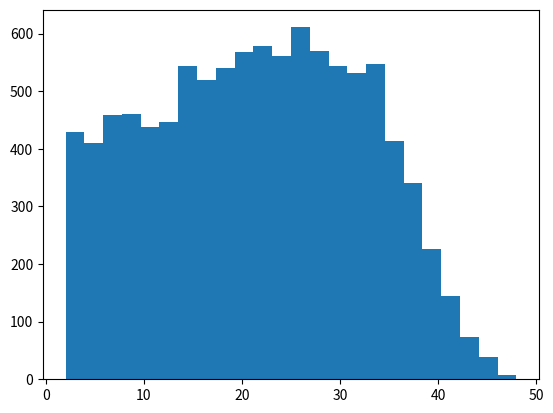

Reproduce this figure in Python.
""" make_mazes.py
    Create a datset of mazes using the depth-first algorithm described at
    https://scipython.com/blog/making-a-maze/
[redacted]
    First moodified in July 2020 for DeepThinking.
[redacted]
    July 2021
"""

import collections as col
import heapq
import os
import random

import matplotlib.pyplot as plt
import numpy as np


class Cell:
    """A cell in the maze.
    A maze "Cell" is a point in the grid which may be surrounded by walls to
    the north, east, south or west.
    """

    # A wall separates a pair of cells in the N-S or W-E directions.
    wall_pairs = {'N': 'S', 'S': 'N', 'E': 'W', 'W': 'E'}

    def __init__(self, x, y):
        """Initialize the cell at (x, y). At first it is surrounded by walls."""

        self.x, self.y = x, y
        self.walls = {'N': True, 'S': True, 'E': True, 'W': True}

    def has_all_walls(self):
        """Does this cell still have all its walls?"""

        return all(self.walls.values())

    def knock_down_wall(self, other, wall):
        """Knock down the wall between cells self and other."""

        self.walls[wall] = False
        other.walls[Cell.wall_pairs[wall]] = False


class Maze:
    """A Maze, represented as a grid of cells."""

    def __init__(self, nx, ny, ix=0, iy=0):
        """Initialize the maze grid.
        The maze consists of nx x ny cells and will be constructed starting
        at the cell indexed at (ix, iy).
        """

        self.nx, self.ny = nx, ny
        self.ix, self.iy = ix, iy
        self.maze_map = [[Cell(x, y) for y in range(ny)] for x in range(nx)]

    def cell_at(self, x, y):
        """Return the Cell object at (x, y)."""

        return self.maze_map[x][y]

    def __str__(self):
        """Return a (crude) string representation of the maze."""

        nx = self.nx
        ny = self.ny
        maze_rows = ['-' * nx*2]
        for y in range(ny):
            maze_row = ['|']
            for x in range(nx):
                if self.maze_map[x][y].walls['E']:
                    maze_row.append(' |')
                else:
                    maze_row.append('  ')
            maze_rows.append(''.join(maze_row))
            maze_row = ['|']
            for x in range(nx):
                if self.maze_map[x][y].walls['S']:
                    maze_row.append('-+')
                else:
                    maze_row.append(' +')
            maze_rows.append(''.join(maze_row))
        return '\n'.join(maze_rows)

    def write_np(self):
        """Write an SVG image of the maze to filename."""
        beta = 2
        my_numpy_array = np.zeros((beta*(self.ny) + 1, beta*(self.nx) + 1))
        # Draw the "South" and "East" walls of each cell, if present (these
        # are the "North" and "West" walls of a neighbouring cell in
        # general, of course).
        for x in range(self.nx):
            for y in range(self.ny):
                my_numpy_array[beta*(y) + 1, beta*(x) + 1] = 1
                if not (self.cell_at(x, y).walls['S']):
                    my_numpy_array[beta*(y + 1), beta*(x) + 1] = 1
                if not (self.cell_at(x, y).walls['E']):
                    my_numpy_array[beta*(y) + 1, beta*(x + 1)] = 1
        # Draw the North and West maze border, which won't have been drawn
        # by the procedure above.
        my_numpy_array[0, :] = 0
        my_numpy_array[:, 0] = 0
        return np.dstack([my_numpy_array, my_numpy_array, my_numpy_array])

    def find_valid_neighbours(self, cell):
        """Return a list of unvisited neighbours to cell."""

        delta = [('W', (-1, 0)),
                 ('E', (1, 0)),
                 ('S', (0, 1)),
                 ('N', (0, -1))]
        neighbours = []
        for direction, (dx, dy) in delta:
            x2, y2 = cell.x + dx, cell.y + dy
            if (0 <= x2 < self.nx) and (0 <= y2 < self.ny):
                neighbour = self.cell_at(x2, y2)
                if neighbour.has_all_walls():
                    neighbours.append((direction, neighbour))
        return neighbours

    def make_maze(self):
        """make a single maze"""
        # Total number of cells.
        n = self.nx * self.ny
        cell_stack = []
        current_cell = self.cell_at(self.ix, self.iy)
        # Total number of visited cells during maze construction.
        nv = 1

        while nv < n:
            neighbours = self.find_valid_neighbours(current_cell)

            if not neighbours:
                # We've reached a dead end: backtrack.
                current_cell = cell_stack.pop()
                continue

            # Choose a random neighbouring cell and move to it.
            direction, next_cell = random.choice(neighbours)
            current_cell.knock_down_wall(next_cell, direction)
            cell_stack.append(current_cell)
            current_cell = next_cell
            nv += 1


def create_maze(n=20, ix=0, iy=0):
    """Returns numpy array of maze with n columns/rows and a starting point of (0,0)."""
    maze = Maze(n, n, ix, iy)
    maze.make_maze()
    arr = maze.write_np()
    return arr


class Node:
    """A node in the graph"""
    def __init__(self, x_coord, y_coord, cost, parentID):

        self.x = x_coord
        self.y = y_coord
        self.cost = cost
        self.parentID = parentID

    def __lt__(self, other):
        return self.cost < other.cost


def possible_steps():
    """get possible steps"""
    steps_with_cost = np.array([[0, 1, 1],              # Move_up
                                [1, 0, 1],              # Move_right
                                [0, -1, 1],             # Move_down
                                [-1, 0, 1],             # Move_left
                                ])
    return steps_with_cost


def is_valid(point_x, point_y, grid, width, height):
    """see if a point is valid"""
    if not grid[int(point_y)][int(point_x)]:
        return False
    if point_y < 0 or point_x < 0:
        return False
    if point_y > height or point_x > width:
        return False
    return True


def is_goal(current, goal):
    """see if we are at the goal"""
    return (current.x == goal.x) and (current.y == goal.y)


def path_search_algo(start_node, end_node, grid, width, height):
    """path search function"""
    current_node = start_node
    goal_node = end_node
    steps_with_cost = possible_steps()

    if is_goal(current_node, goal_node):
        return 1

    open_nodes = {}
    open_nodes[start_node.x * width + start_node.y] = start_node
    closed_nodes = {}
    cost = []
    all_nodes = []
    heapq.heappush(cost, [start_node.cost, start_node])

    while len(cost) != 0:

        current_node = heapq.heappop(cost)[1]
        all_nodes.append([current_node.x, current_node.y])
        current_id = current_node.x * width + current_node.y

        if is_goal(current_node, end_node):
            end_node.parentID = current_node.parentID
            end_node.cost = current_node.cost
            return 1, all_nodes

        if current_id in closed_nodes:
            continue
        else:
            closed_nodes[current_id] = current_node

        del open_nodes[current_id]

        for i in range(steps_with_cost.shape[0]):

            new_node = Node(current_node.x + steps_with_cost[i][0],
                            current_node.y + steps_with_cost[i][1],
                            current_node.cost + steps_with_cost[i][2],
                            current_node)

            new_node_id = new_node.x*width + new_node.y

            if not is_valid(new_node.x, new_node.y, grid, width, height):
                continue
            elif new_node_id in closed_nodes:
                continue

            if new_node_id in open_nodes:
                if new_node.cost < open_nodes[new_node_id].cost:
                    open_nodes[new_node_id].cost = new_node.cost
                    open_nodes[new_node_id].parentID = new_node.parentID
            else:
                open_nodes[new_node_id] = new_node

            heapq.heappush(cost, [open_nodes[new_node_id].cost, open_nodes[new_node_id]])

    return 0, all_nodes


def find_path(end_node):
    """Function to find path to the end node"""
    x_coord = [end_node.x]
    y_coord = [end_node.y]

    node_id = end_node.parentID
    while node_id != -1:
        # current_node = id.parentID
        x_coord.append(node_id.x)
        y_coord.append(node_id.y)
        node_id = node_id.parentID

    x_coord.reverse()
    y_coord.reverse()
    coords = np.vstack((x_coord, y_coord))
    return coords


def gen_sample(num, ix, iy, ex, ey):
    """Returns a numpy array corresponding to an nxn maze and the length
     of the shortest path from (ix,iy) to (ex,ey)"""
    maze = create_maze(num, ix, iy)
    start_node = Node(2 * ix + 1, 2 * iy + 1, 0.0, -1)
    end_node = Node(2 * ex + 1, 2 * ey + 1, 0.0, -1)
    path_search_algo(start_node, end_node, maze[:, :, 0], maze.shape[0], maze.shape[1])
    coords = find_path(end_node)
    solution = np.zeros((maze.shape[0], maze.shape[1], 1))
    solution[coords[1, :], coords[0, :]] = 1
    return maze, len(coords[0]) - 1, solution


def get_final_maze_array(arr, ix, iy, ex, ey):
    """Add the start and end points to a maze and cast as uint8"""
    maze_array = arr.copy()
    maze_array[2 * iy + 1, 2 * ix + 1, :] = [0, 1, 0]
    maze_array[2 * ey + 1, 2 * ex + 1, :] = [1, 0, 0]
    return maze_array


def gen_dataset(num_images=60000, maze_size=7):
    """Function to generate a whole dataset"""
    num_images = int(num_images)
    data_array = np.zeros((num_images, 2 * maze_size + 1, 2 * maze_size + 1, 3))
    targets_array = np.zeros(num_images)
    solution_array = np.zeros((num_images, 2 * maze_size + 1, 2 * maze_size + 1, 1))
    start_and_end_array = np.zeros((num_images, 4))
    x_points, y_points = np.meshgrid(np.arange(0, maze_size), np.arange(0, maze_size))
    x_points = x_points.flatten()
    y_points = y_points.flatten()
    for j in range(num_images):
        start, end = np.random.choice(maze_size ** 2, 2, replace=False)
        ix = x_points[start]
        iy = y_points[start]
        ex = x_points[end]
        ey = y_points[end]
        maze, length, solution = gen_sample(maze_size, ix, iy, ex, ey)
        maze_array = get_final_maze_array(maze, ix, iy, ex, ey)
        data_array[j] = maze_array
        targets_array[j] = length
        solution_array[j] = solution
        start_and_end_array[j] = [ix, iy, ex, ey]
        if j % 5000 == 0:
            print(f"Done making {j} mazes.")

    img_size = 2 * (2 * (maze_size) + 1) + 2
    border = (img_size - 4 * maze_size) // 2

    big_data_array = np.zeros((num_images, img_size, img_size, 3))
    big_data_array[:, border-1:-border:2, border-1:-border:2, :] = data_array
    big_data_array[:, border:-border+1:2, border:-border+1:2, :] = data_array
    big_data_array[:, border:-border+1:2, border-1:-border:2, :] = data_array
    big_data_array[:, border-1:-border:2, border:-border+1:2, :] = data_array

    big_solution_array = np.zeros((num_images, img_size, img_size, 3))
    big_solution_array[:, border-1:-border:2, border-1:-border:2, :] = solution_array
    big_solution_array[:, border:-border+1:2, border:-border+1:2, :] = solution_array
    big_solution_array[:, border:-border+1:2, border-1:-border:2, :] = solution_array
    big_solution_array[:, border-1:-border:2, border:-border+1:2, :] = solution_array
    return big_data_array, targets_array, start_and_end_array, big_solution_array


if __name__ == "__main__":
    num_mazes = 10000
    size = 9
    data_name = f"maze_data_test_{size}"

    inputs, targets, start_and_end, solutions = gen_dataset(num_mazes, (size+1) // 2)
    unique, frequency = np.unique(targets, return_counts=True)
    fig, ax = plt.subplots()
    ax.hist(targets, bins=len(unique))
    plt.savefig(f"historgram_of_labels{data_name}.pdf")
    if not os.path.isdir(f"{data_name}"):
        os.makedirs(f"{data_name}")
    inputs, solutions = inputs.transpose((0, 3, 1, 2)), solutions.transpose((0, 3, 1, 2))[:, 0]
    print(f"Mazes of size {size}, inputs.shape = {inputs.shape}, targets.shape = {solutions.shape}")
    np.save(os.path.join(data_name, "inputs.npy"), inputs)
    np.save(os.path.join(data_name, "solutions.npy"), solutions)

    # Check for repeats
    t_dict = {}
    t_dict = col.defaultdict(lambda: 0)     # t_dict = {*:0}
    for t in inputs:
        t_dict[t.tobytes()] += 1            # t_dict[input] += 1

    repeats = 0
    for i in inputs:
        if t_dict[i.tobytes()] > 1:
            repeats += 1

    print(f"Maze size: {size} \n There are {repeats} mazes repeated in the dataset. ({repeats/num_mazes*100} %)")